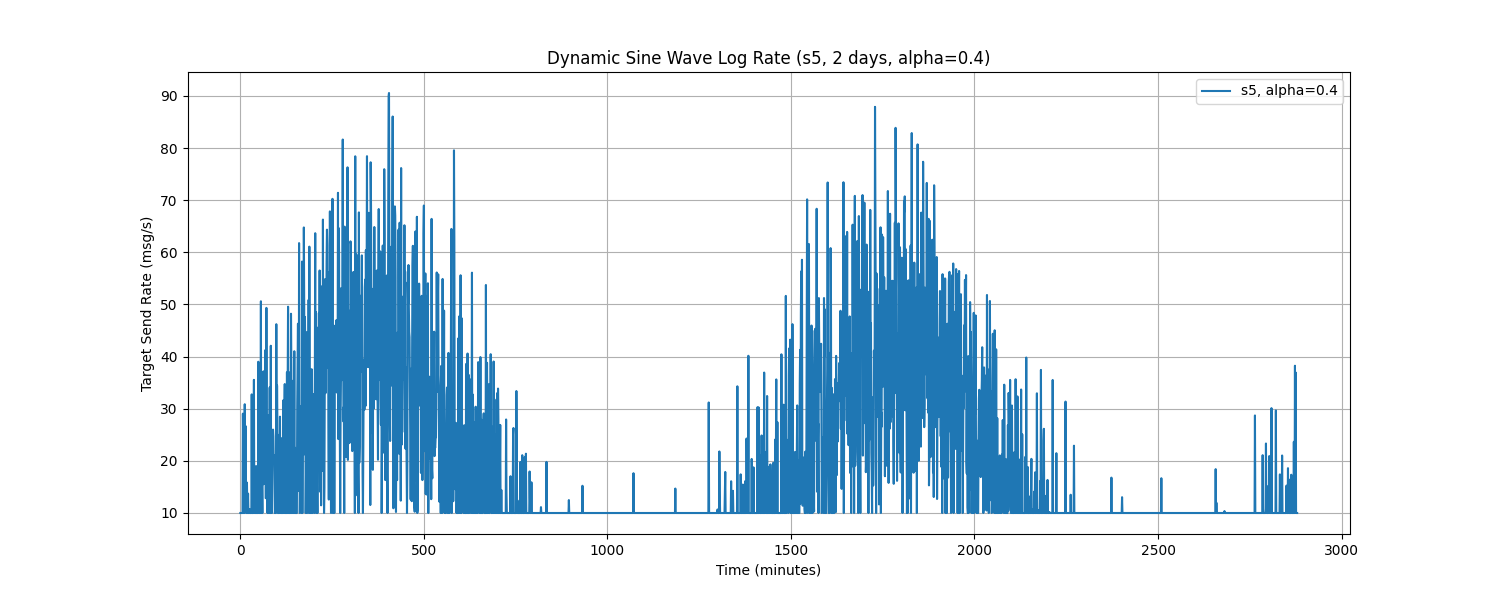

Source data for this figure (header and first rows):
Time, target_send_rate
0.0, 10.0
1.0, 10.0
2.0, 10.0
3.0, 10.0
4.0, 10.0
5.0, 10.0
6.0, 10.0
7.0, 29.06
8.0, 21.48
9.0, 10.0
10.0, 13.36
11.0, 10.0
12.0, 30.87
13.0, 16.47
14.0, 26.7
15.0, 18.58
16.0, 10.0
17.0, 10.0
18.0, 15.83
19.0, 10.0
20.0, 10.0
21.0, 13.72
22.0, 10.0
23.0, 10.0
24.0, 10.0
25.0, 10.76
26.0, 10.0
27.0, 10.0
28.0, 10.0
29.0, 10.0
30.0, 10.0
31.0, 32.76
32.0, 10.0
33.0, 10.0
34.0, 10.0
35.0, 10.0
36.0, 16.94
37.0, 35.54
38.0, 10.0
39.0, 13.52
40.0, 14.64
41.0, 10.0
42.0, 10.0
43.0, 19
44.0, 10.0
45.0, 10.0
46.0, 10.0
47.0, 10.0
48.0, 12.04
49.0, 39.02
50.0, 10.0
51.0, 21.86
52.0, 10.0
53.0, 10.0
54.0, 10.0
55.0, 14.81
56.0, 50.61
57.0, 10.0
58.0, 10.0
59.0, 15.39
... 2,820 more rows
